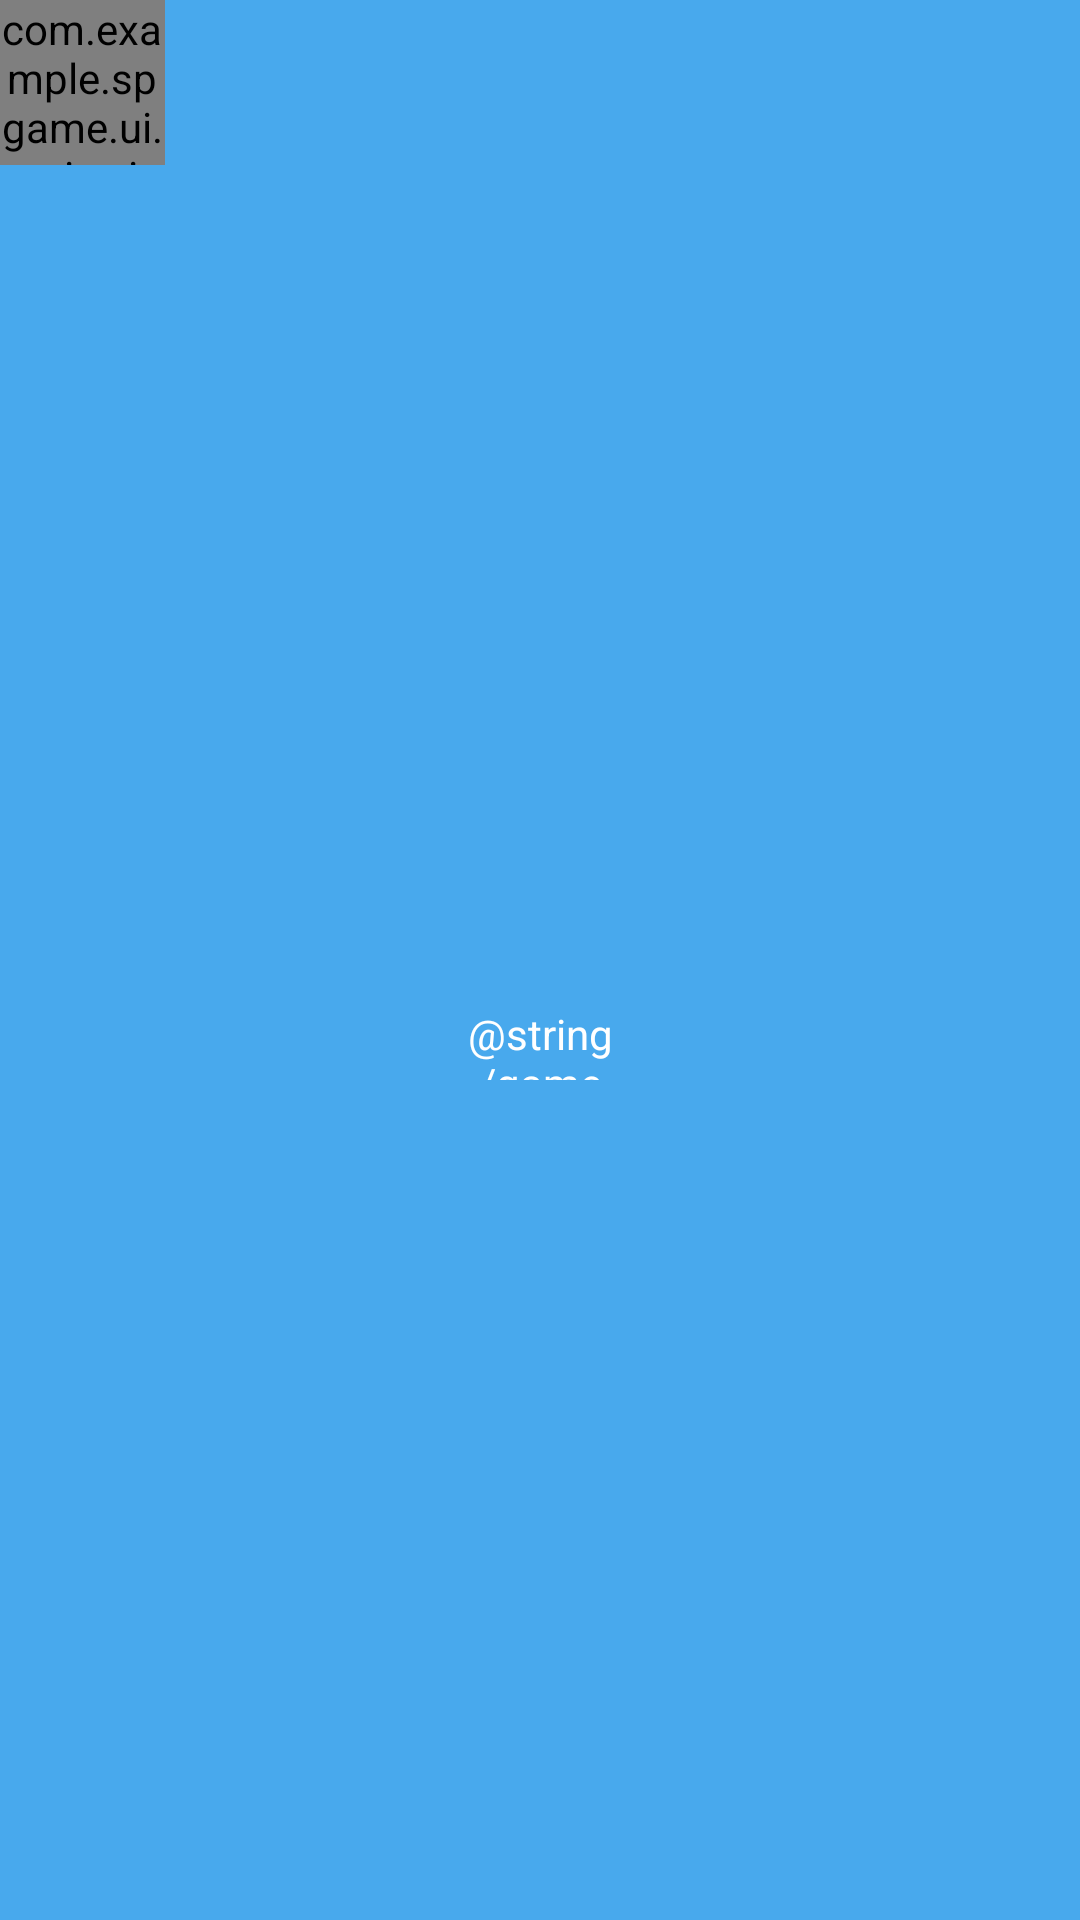

Here is an Android app screen rendered from its layout file. Give the layout XML and the strings, colors and styles it references.
<!-- AndroidManifest.xml: application theme MainMenu -->
<!-- res/layout/game_player.xml -->
<?xml version="1.0" encoding="utf-8"?>
<androidx.constraintlayout.widget.ConstraintLayout
    xmlns:android="http://schemas.android.com/apk/res/android"
    android:layout_width="wrap_content"
    android:layout_height="wrap_content"
    xmlns:app="http://schemas.android.com/apk/res-auto">

    <com.example.spgame.ui.main.view.UserView
        android:id="@+id/viewUser"
        style="@style/fewPlayers"
        app:imgUser="@drawable/default_user"
        app:nameUser="@string/game_player_name"
        app:layout_constraintTop_toTopOf="parent"
        app:layout_constraintStart_toStartOf="parent"/>

    <TextView
        android:id="@+id/tvPlayerScore"
        style="@style/fewPlayers"
        android:layout_height="25dp"
        android:background="@drawable/rounded_corner_score"
        android:text="@string/game_player_score"
        android:gravity="center"
        android:textColor="@color/white"

        app:layout_constraintTop_toBottomOf="@id/viewUser"
        app:layout_constraintStart_toStartOf="parent"
        app:layout_constraintEnd_toEndOf="parent"
        app:layout_constraintBottom_toBottomOf="parent"
        />

</androidx.constraintlayout.widget.ConstraintLayout>
<!-- resources referenced by this layout -->
<resources>
  <color name="white">#FFFFFFFF</color>
  <!-- drawable rounded_corner_score (drawable) -->
  <?xml version="1.0" encoding="utf-8"?>
  <shape xmlns:android="http://schemas.android.com/apk/res/android"
      android:shape="rectangle">
  
      <corners android:radius="10dp"/> 
      <solid android:color="@color/tvGame" /> 
  
  </shape>
  <style name="fewPlayers" parent="playersInMenu">
          <item name="android:layout_width">55dp</item>
          <item name="android:layout_height">55dp</item>
      </style>
  <style name="MainMenu" parent="Theme.SPGame">
          <item name="windowActionBar">false</item>
          <item name="windowNoTitle">true</item>
          <item name="android:windowBackground">@color/blue</item>
      </style>
  <style name="playersInMenu">
          <item name="android:src">@drawable/default_user</item>
          
      </style>
  <style name="Theme.SPGame" parent="Theme.MaterialComponents.DayNight.DarkActionBar">
          
          <item name="colorPrimary">@color/purple_500</item>
          <item name="colorPrimaryVariant">@color/purple_700</item>
          <item name="colorOnPrimary">@color/white</item>
          
          <item name="colorSecondary">@color/teal_200</item>
          <item name="colorSecondaryVariant">@color/teal_700</item>
          <item name="colorOnSecondary">@color/blue</item>
          
          <item name="android:statusBarColor" tools:targetApi="l">?attr/colorPrimaryVariant</item>
          
      </style>
  <color name="blue">#48A9ED</color>
  <color name="purple_500">#FF6200EE</color>
  <color name="purple_700">#FF3700B3</color>
  <color name="teal_200">#FF03DAC5</color>
  <color name="teal_700">#FF018786</color>
</resources>
